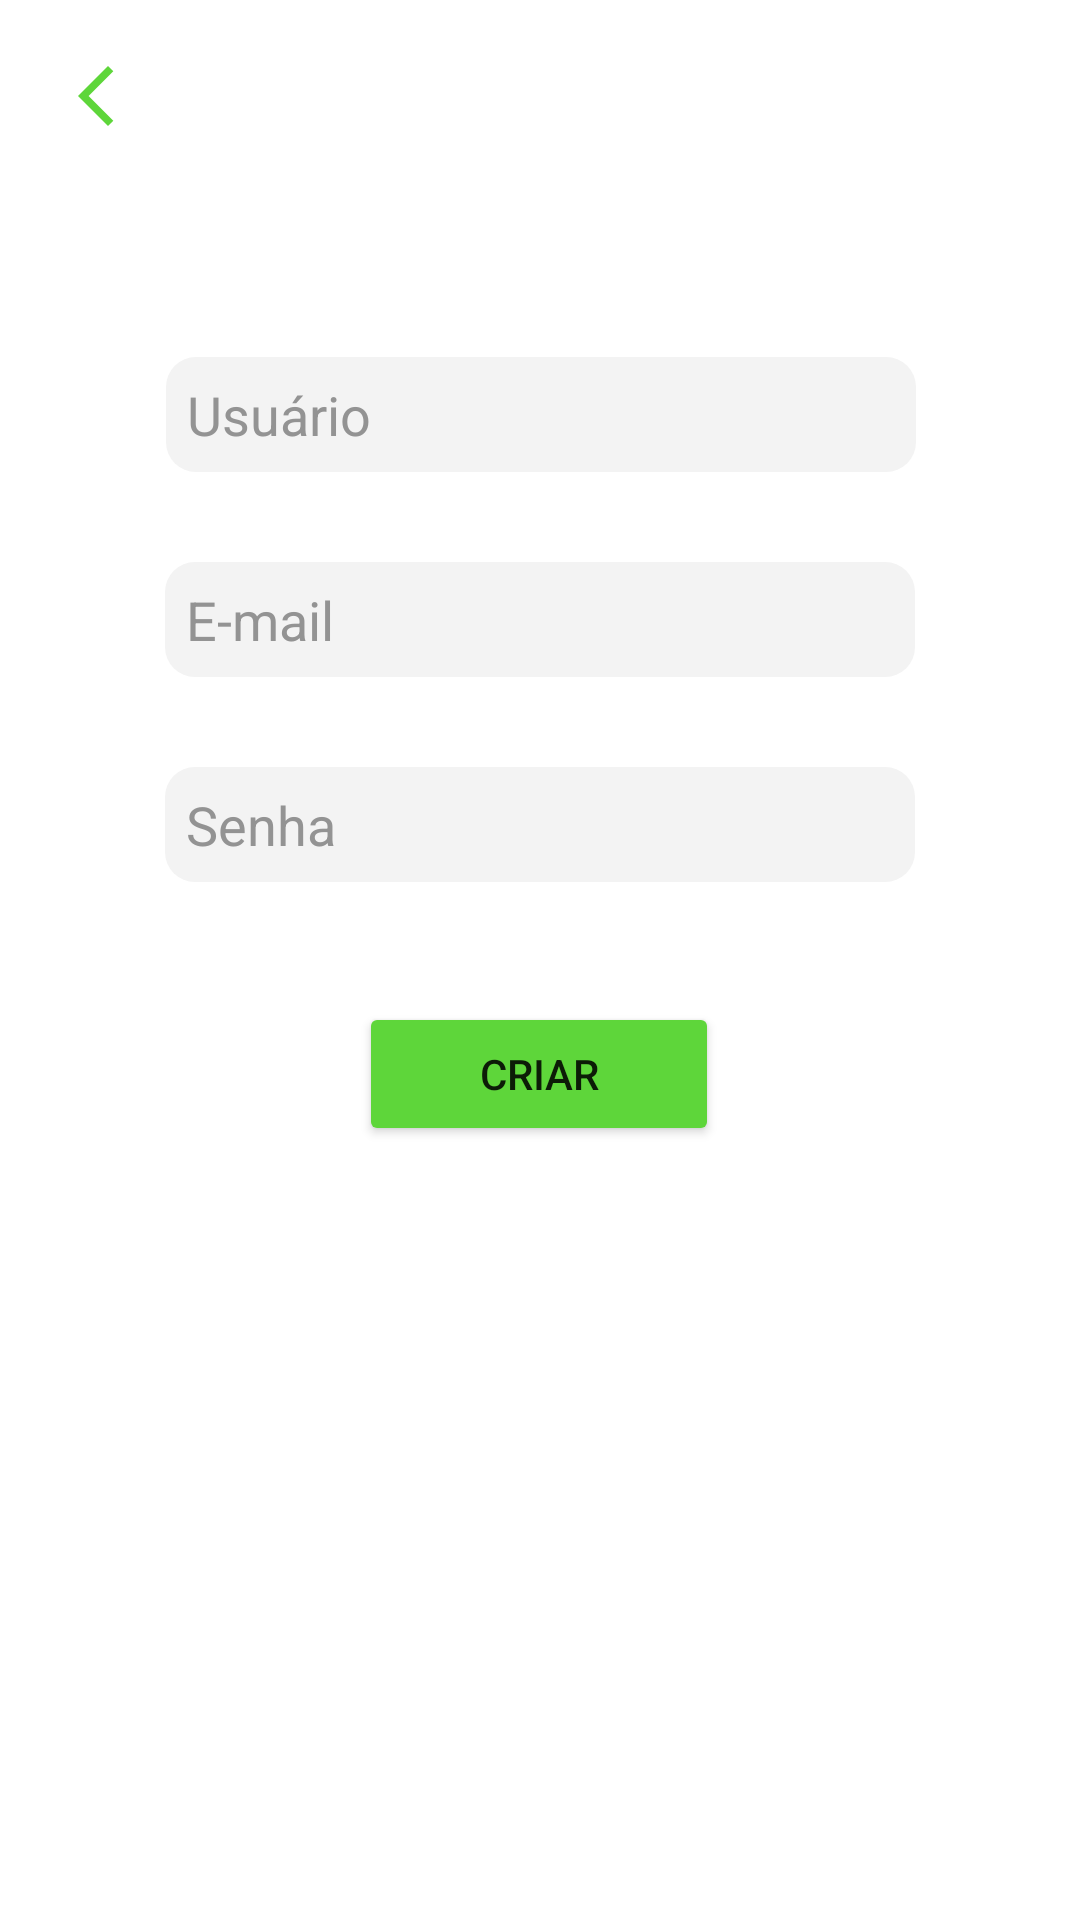

The Android layout XML behind this screen, and the referenced resources:
<!-- AndroidManifest.xml: application theme Theme.UsersAPP -->
<!-- res/layout/activity_create_user.xml -->
<?xml version="1.0" encoding="utf-8"?>
<androidx.constraintlayout.widget.ConstraintLayout xmlns:android="http://schemas.android.com/apk/res/android"
    xmlns:app="http://schemas.android.com/apk/res-auto"
    xmlns:tools="http://schemas.android.com/tools"
    android:layout_width="match_parent"
    android:layout_height="match_parent"
    tools:context=".create_user">

    <ImageView
        android:id="@+id/img_button_back"
        android:layout_width="wrap_content"
        android:layout_height="wrap_content"
        android:layout_marginStart="20dp"
        android:layout_marginTop="20dp"
        app:layout_constraintEnd_toEndOf="parent"
        app:layout_constraintHorizontal_bias="0.0"
        app:layout_constraintStart_toStartOf="parent"
        app:layout_constraintTop_toTopOf="parent"
        app:srcCompat="@drawable/baseline_arrow_back_ios_new_24" />

    <EditText
        android:id="@+id/textView2"
        android:layout_width="250dp"
        android:layout_height="wrap_content"
        android:layout_marginTop="119dp"
        android:layout_marginBottom="20dp"
        android:hint="@string/user_create"
        android:inputType="text"
        android:background="@drawable/border_input"
        android:padding="7dp"
        android:textColorHint="@color/grey"
        app:layout_constraintBottom_toTopOf="@+id/textView3"
        app:layout_constraintEnd_toEndOf="parent"
        app:layout_constraintHorizontal_bias="0.503"
        app:layout_constraintStart_toStartOf="parent"
        app:layout_constraintTop_toTopOf="parent"
        app:layout_constraintVertical_bias="0.19" />

    <EditText
        android:id="@+id/textView3"
        android:layout_width="250dp"
        android:layout_height="wrap_content"
        android:layout_marginTop="30dp"
        android:inputType="text"
        android:background="@drawable/border_input"
        android:padding="7dp"
        android:hint="E-mail"
        android:textColorHint="@color/grey"
        app:layout_constraintEnd_toEndOf="parent"
        app:layout_constraintStart_toStartOf="parent"
        app:layout_constraintTop_toBottomOf="@+id/textView2" />

    <EditText
        android:id="@+id/textView4"
        android:layout_width="250dp"
        android:layout_height="wrap_content"
        android:layout_marginTop="30dp"
        android:background="@drawable/border_input"
        android:padding="7dp"
        android:hint="@string/Senha"
        android:inputType="textPassword"
        android:textColorHint="@color/grey"
        app:layout_constraintEnd_toEndOf="parent"
        app:layout_constraintStart_toStartOf="parent"
        app:layout_constraintTop_toBottomOf="@+id/textView3" />

    <Button
        android:id="@+id/btn_login"
        android:layout_width="wrap_content"
        android:layout_height="wrap_content"
        android:backgroundTint="@color/green"
        android:paddingStart="40dp"
        android:paddingTop="10dp"
        android:paddingEnd="40dp"
        android:paddingBottom="10dp"
        android:text="@string/Criar"
        app:layout_constraintBottom_toBottomOf="parent"
        app:layout_constraintEnd_toEndOf="parent"
        app:layout_constraintHorizontal_bias="0.498"
        app:layout_constraintStart_toStartOf="parent"
        app:layout_constraintTop_toTopOf="parent"
        app:layout_constraintVertical_bias="0.564" />


</androidx.constraintlayout.widget.ConstraintLayout>
<!-- resources referenced by this layout -->
<resources>
  <color name="green">#5ED63A</color>
  <color name="grey">#FF939393</color>
  <!-- drawable baseline_arrow_back_ios_new_24 (drawable) -->
  <vector android:height="24dp" android:tint="#5ED63A"
      android:viewportHeight="24" android:viewportWidth="24"
      android:width="24dp" xmlns:android="http://schemas.android.com/apk/res/android">
      <path android:fillColor="@android:color/white" android:pathData="M17.77,3.77l-1.77,-1.77l-10,10l10,10l1.77,-1.77l-8.23,-8.23z"/>
  </vector>
  <!-- drawable border_input (drawable) -->
  <?xml version="1.0" encoding="UTF-8"?>
  <shape xmlns:android="http://schemas.android.com/apk/res/android">
      <solid android:color="#F3F3F3"/>
      <corners android:radius="10dp"/>
      
  </shape>
  <string name="Criar">Criar</string>
  <string name="Senha">Senha</string>
  <string name="user_create">Usuário</string>
  <style name="Theme.UsersAPP" parent="Theme.MaterialComponents.DayNight.DarkActionBar">
          
          <item name="colorPrimary">@color/purple_500</item>
          <item name="colorPrimaryVariant">@color/purple_700</item>
          <item name="colorOnPrimary">@color/white</item>
          
          <item name="colorSecondary">@color/teal_200</item>
          <item name="colorSecondaryVariant">@color/teal_700</item>
          <item name="colorOnSecondary">@color/black</item>
          
          <item name="android:statusBarColor">?attr/colorPrimaryVariant</item>
          
      </style>
  <color name="purple_500">#FF6200EE</color>
  <color name="purple_700">#FF3700B3</color>
  <color name="white">#FFFFFFFF</color>
  <color name="teal_200">#FF03DAC5</color>
  <color name="teal_700">#FF018786</color>
  <color name="black">#FF000000</color>
</resources>
